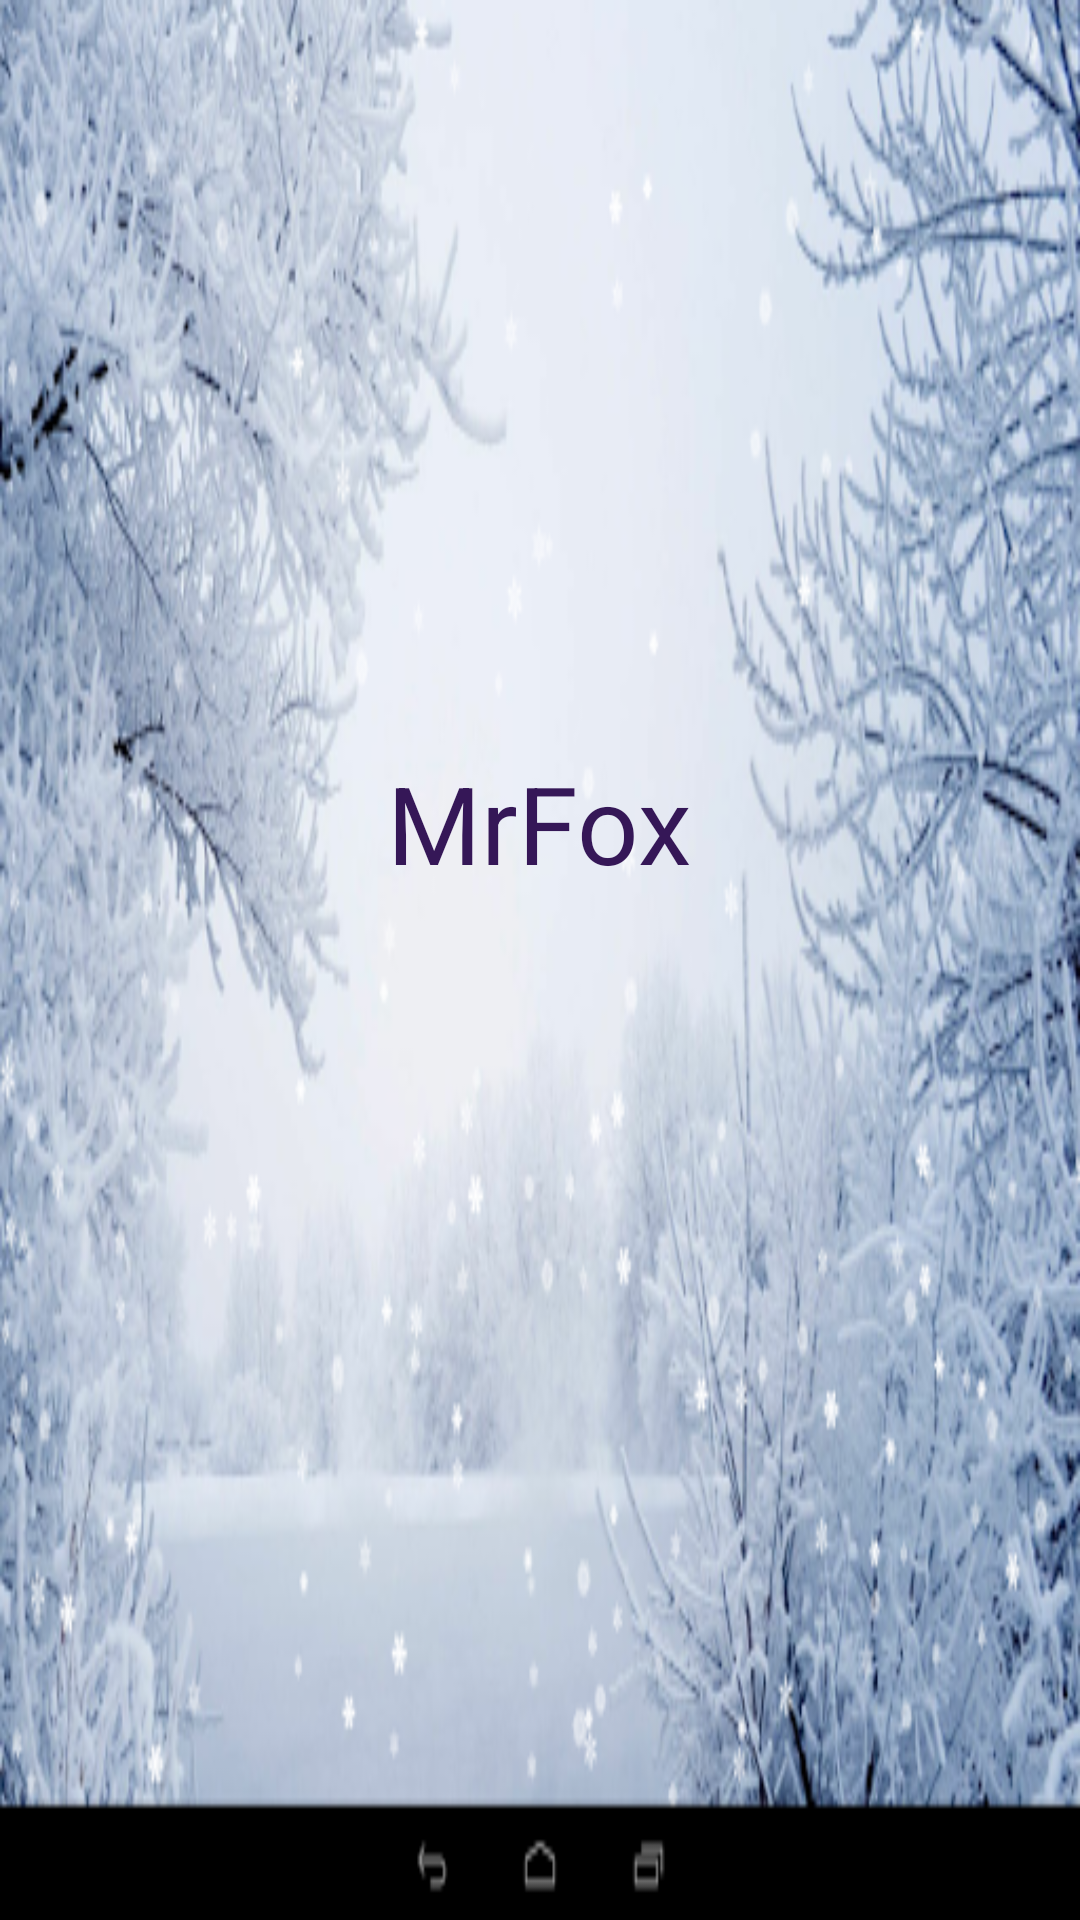

Write the Android layout XML for this screen, with the resource values it uses.
<!-- AndroidManifest.xml: application theme AppTheme -->
<!-- res/layout/activity_main.xml -->
<?xml version="1.0" encoding="utf-8"?>
<RelativeLayout xmlns:android="http://schemas.android.com/apk/res/android"
    xmlns:app="http://schemas.android.com/apk/res-auto"
    xmlns:tools="http://schemas.android.com/tools"
    android:id="@+id/rl"
    android:layout_width="match_parent"
    android:layout_height="match_parent"
    android:background="@drawable/fondo_invierno"
    android:padding="16dp"
    tools:context="com.example.mario.mrfox.SplashActivity">

    <ImageView
        android:id="@+id/ivSplash"
        android:layout_width="150dp"
        android:layout_height="150dp"
        android:layout_centerHorizontal="true"
        android:layout_marginTop="20dp"
        android:background="@mipmap/ic_launcher_round" />

    <TextView
        android:id="@+id/tvSplash"
        android:layout_width="wrap_content"
        android:layout_height="wrap_content"
        android:layout_below="@id/ivSplash"
        android:layout_centerHorizontal="true"
        android:layout_centerVertical="true"
        android:layout_marginTop="64dp"
        android:text="@string/app_name"
        android:textColor="@color/buttonColor"
        android:textSize="36sp" />


</RelativeLayout>
<!-- resources referenced by this layout -->
<resources>
  <color name="buttonColor">#351757</color>
  <!-- drawable fondo_invierno: png bitmap (drawable, 249113 bytes) -->
  <string name="app_name">MrFox</string>
  <style name="AppTheme" parent="Theme.AppCompat.Light.DarkActionBar">
          
          <item name="colorPrimary">@color/colorPrimary</item>
          <item name="colorPrimaryDark">@color/colorPrimaryDark</item>
          <item name="colorAccent">@color/colorAccent</item>
      </style>
  <color name="colorPrimary">#3F51B5</color>
  <color name="colorPrimaryDark">#303f9f</color>
  <color name="colorAccent">#FF4081</color>
</resources>
